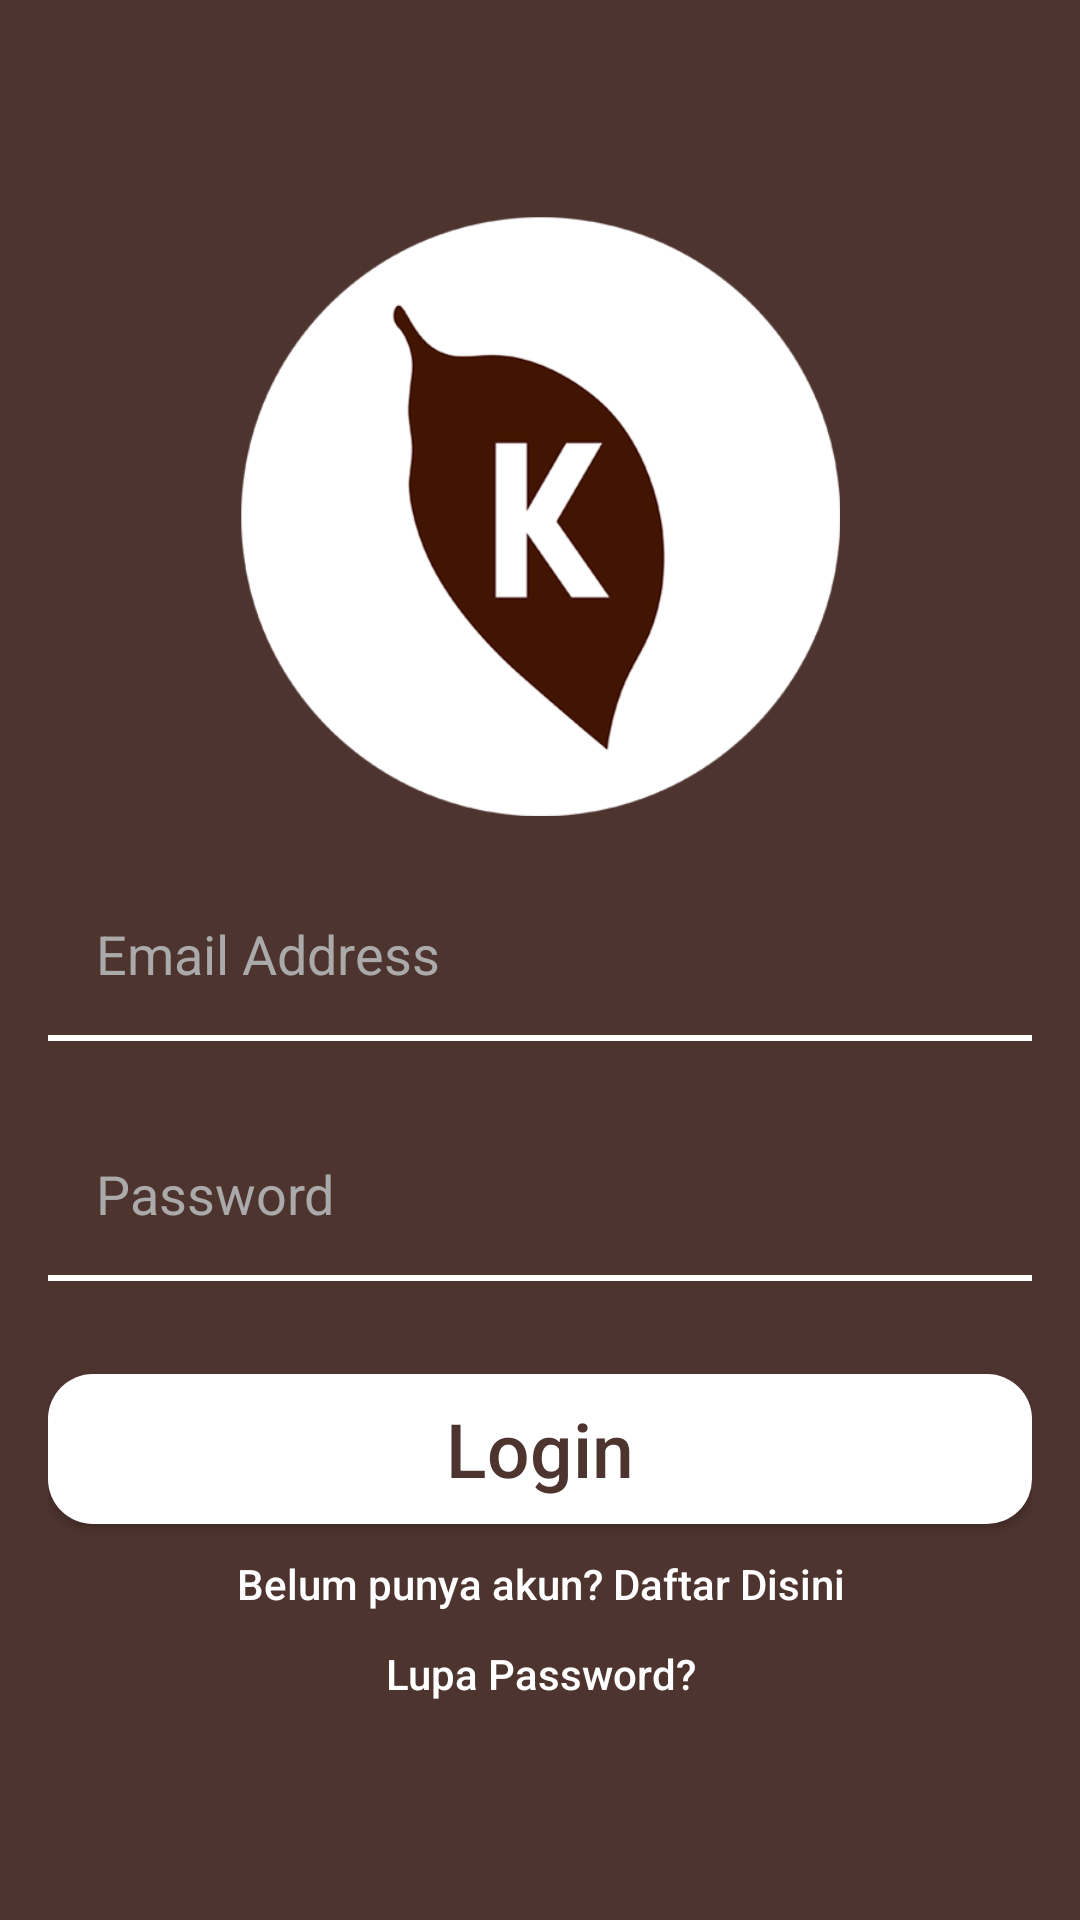

This screen was rendered from an Android layout file. Write that file and the resources it references.
<!-- AndroidManifest.xml: application theme AppTheme -->
<!-- res/layout/activity_sign_in_page.xml -->
<?xml version="1.0" encoding="utf-8"?>
<RelativeLayout xmlns:android="http://schemas.android.com/apk/res/android"
    xmlns:app="http://schemas.android.com/apk/res-auto"
    xmlns:tools="http://schemas.android.com/tools"
    android:layout_width="match_parent"
    android:layout_height="match_parent"
    android:background="@color/colorAccent"
    android:orientation="vertical"
    tools:context=".LoginActivity">

    <RelativeLayout
        android:layout_width="match_parent"
        android:layout_height="wrap_content"
        android:layout_centerVertical="true"
        android:layout_marginHorizontal="16dp">

        <ImageView
            android:id="@+id/logo"
            android:layout_width="200dp"
            android:layout_height="200dp"
            android:layout_centerHorizontal="true"
            android:src="@drawable/logo2" />

        <EditText
            android:id="@+id/emaillogin"
            android:layout_width="match_parent"
            android:layout_height="60dp"
            android:layout_below="@id/logo"
            android:layout_marginTop="16dp"
            android:background="@drawable/edit_text_bottom_border"
            android:drawableLeft="@drawable/ic_email_black_24dp"
            android:drawablePadding="9dp"
            android:ems="10"
            android:hint="Email Address"
            android:inputType="textEmailAddress"
            android:paddingHorizontal="16dp"
            android:textColor="@android:color/white"
            android:textColorHint="@android:color/darker_gray" />

        <EditText
            android:id="@+id/passwordlogin"
            android:layout_width="match_parent"
            android:layout_height="60dp"
            android:layout_below="@id/emaillogin"
            android:layout_marginTop="20dp"
            android:background="@drawable/edit_text_bottom_border"
            android:drawableLeft="@drawable/ic_lock_black_24dp"
            android:drawablePadding="9dp"
            android:ems="10"
            android:hint="Password"
            android:inputType="textPassword"
            android:paddingHorizontal="16dp"
            android:textColor="@android:color/white"
            android:textColorHint="@android:color/darker_gray" />

        <Button
            android:id="@+id/login"
            android:layout_width="match_parent"
            android:layout_height="50dp"
            android:layout_below="@id/passwordlogin"
            android:layout_marginTop="30dp"
            android:background="@drawable/button"
            android:text="Login"
            android:textAllCaps="false"
            android:textColor="@color/colorAccent"
            android:textSize="25dp" />

        <Button
            android:id="@+id/regis"
            android:layout_width="match_parent"
            android:layout_height="20dp"
            android:layout_below="@id/login"
            android:layout_marginTop="10dp"
            android:background="@color/Transparent"
            android:text="Belum punya akun? Daftar Disini"
            android:textAlignment="center"
            android:textAllCaps="false"
            android:textColor="@android:color/white" />

        <Button
            android:id="@+id/forget_password_button"
            android:layout_width="match_parent"
            android:layout_height="20dp"
            android:layout_below="@id/login"
            android:layout_marginTop="40dp"
            android:text="Lupa Password?"
            android:background="@android:color/transparent"
            android:textAllCaps="false"
            android:textAlignment="center"
            android:textColor="@android:color/white" />
    </RelativeLayout>
</RelativeLayout>
<!-- resources referenced by this layout -->
<resources>
  <color name="Transparent">#00000000</color>
  <color name="colorAccent">#4e342e</color>
  <!-- drawable button (drawable) -->
  <?xml version="1.0" encoding="utf-8"?>
  <shape xmlns:android="http://schemas.android.com/apk/res/android" >
      
      
      <solid
          android:color="@android:color/white"/>
      <corners
          android:bottomLeftRadius="15dp"
          android:bottomRightRadius="15dp"
          android:topLeftRadius="15dp"
          android:topRightRadius="15dp" />
  </shape>
  <!-- drawable edit_text_bottom_border (drawable) -->
  <?xml version="1.0" encoding="utf-8"?>
  <layer-list
      xmlns:android="http://schemas.android.com/apk/res/android">
      <item
          android:bottom="1dp"
          android:left="-3dp"
          android:right="-3dp"
          android:top="-3dp">
          <shape android:shape="rectangle">
              <stroke
                  android:width="2dp"
                  android:color="@android:color/white" />
  
              <solid android:color="#00ffffff" />
  
          </shape>
      </item>
  </layer-list>
  <!-- drawable logo2: png bitmap (drawable-xxhdpi, 29964 bytes) -->
  <style name="AppTheme" parent="Theme.AppCompat.Light.NoActionBar">
          
          <item name="colorPrimary">@color/colorPrimary</item>
          <item name="colorPrimaryDark">@color/colorPrimaryDark</item>
          <item name="colorAccent">@color/colorAccent</item>
          <item name="titleTextColor">@color/colorAccent</item>
          <item name="elevation">0dp</item>
          
          
      </style>
  <color name="colorPrimary">#f5f5f5</color>
  <color name="colorPrimaryDark">#9e9e9e</color>
</resources>
